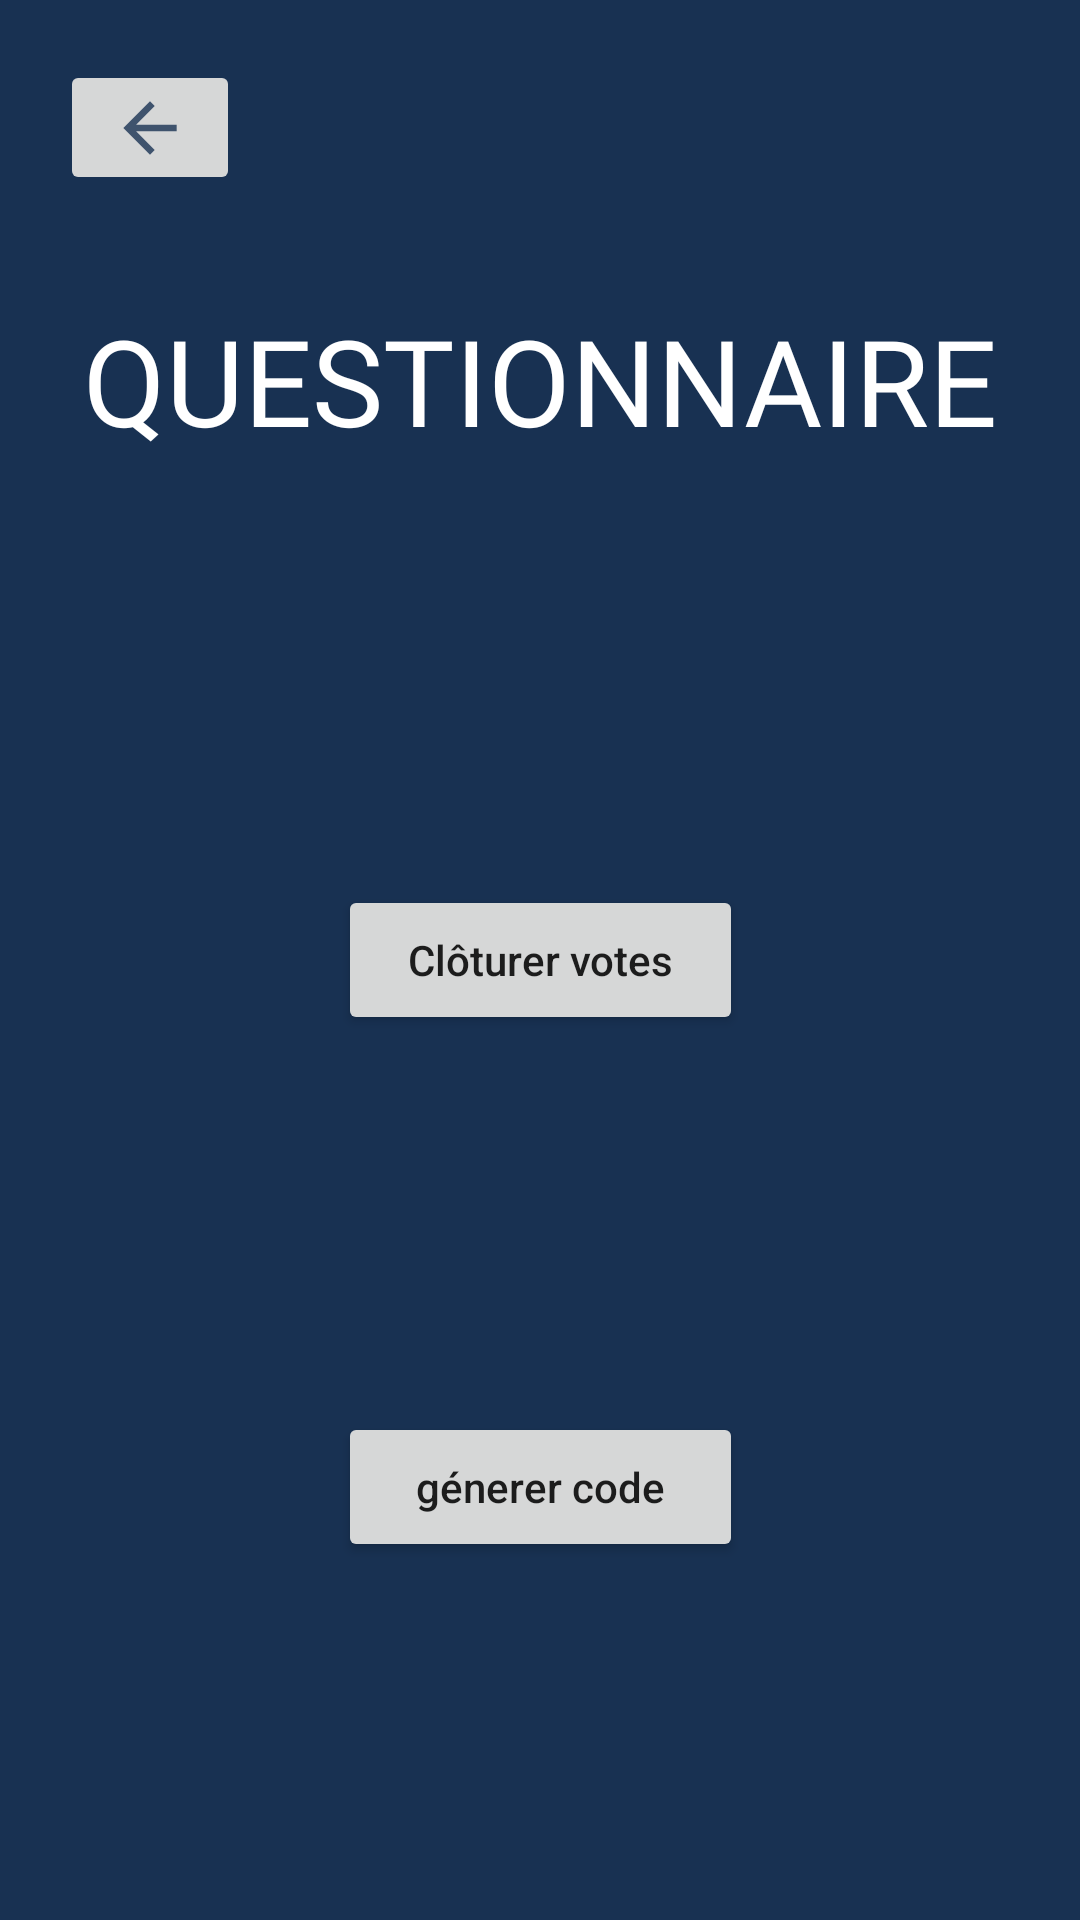

Android layout source for this screen:
<!-- AndroidManifest.xml: application theme Theme.Zapette -->
<!-- res/layout/activity_create_quiz.xml -->
<?xml version="1.0" encoding="utf-8"?>
<androidx.constraintlayout.widget.ConstraintLayout
    xmlns:android="http://schemas.android.com/apk/res/android"
    xmlns:app="http://schemas.android.com/apk/res-auto"
    android:layout_width="match_parent"
    android:layout_height="match_parent"
    android:background="@color/darkblue2">

    <TextView
        android:id="@+id/questionnaire"
        style="@style/TitleTextStyle"
        android:layout_width="wrap_content"
        android:layout_height="wrap_content"
        android:text="QUESTIONNAIRE"
        app:layout_constraintEnd_toEndOf="parent"
        app:layout_constraintStart_toStartOf="parent"
        app:layout_constraintTop_toTopOf="parent"
        android:layout_marginTop="@dimen/default_margin">
    </TextView>

    <Button
        android:id="@+id/closeVotes"
        android:layout_width="135dp"
        android:layout_height="50dp"
        android:text="Clôturer votes"
        android:textAllCaps="false"
        app:layout_constraintBottom_toBottomOf="parent"
        app:layout_constraintEnd_toEndOf="parent"
        app:layout_constraintStart_toStartOf="parent"
        app:layout_constraintTop_toTopOf="parent">
    </Button>

    <ImageButton
        android:id="@+id/buttonBack2"
        android:layout_width="60dp"
        android:layout_height="45dp"
        android:layout_marginLeft="@dimen/margin_back_button"
        android:layout_marginTop="@dimen/margin_back_button"
        android:src="@drawable/ic_backblue"
        app:layout_constraintStart_toStartOf="parent"
        app:layout_constraintTop_toTopOf="parent">
    </ImageButton>
    <Button
        android:id="@+id/btnGenerate"
        android:layout_width="135dp"
        android:layout_height="50dp"
        android:onClick="buttonPressed"
        android:text="génerer code"
        android:textAllCaps="false"
        app:layout_constraintBottom_toBottomOf="parent"
        app:layout_constraintEnd_toEndOf="parent"
        app:layout_constraintStart_toStartOf="parent"
        app:layout_constraintTop_toTopOf="parent"
        app:layout_constraintVertical_bias="0.798">
    </Button>

    <TextView
        android:id="@+id/textView2"
        android:layout_width="wrap_content"
        android:layout_height="wrap_content"
        android:text=""
        android:textColor="@color/white"
        app:layout_constraintBottom_toBottomOf="parent"
        app:layout_constraintEnd_toEndOf="parent"
        app:layout_constraintStart_toStartOf="parent"
        app:layout_constraintTop_toBottomOf="@+id/btnGenerate" />

    <ImageView
        android:id="@+id/imageQrCode"
        android:layout_width="100dp"
        android:layout_height="100dp"
        app:layout_constraintBottom_toBottomOf="@+id/textView2"
        app:layout_constraintEnd_toStartOf="@+id/textView2"
        app:layout_constraintStart_toStartOf="parent"
        app:layout_constraintTop_toTopOf="@+id/textView2">

    </ImageView>


</androidx.constraintlayout.widget.ConstraintLayout>
<!-- resources referenced by this layout -->
<resources>
  <color name="darkblue2">#183152</color>
  <color name="white">#FFFFFFFF</color>
  <dimen name="default_margin">100dp</dimen>
  <dimen name="margin_back_button">20dp</dimen>
  <!-- drawable ic_backblue (drawable-anydpi) -->
  <vector xmlns:android="http://schemas.android.com/apk/res/android"
      android:width="24dp"
      android:height="24dp"
      android:viewportWidth="24"
      android:viewportHeight="24"
      android:tint="#183152"
      android:alpha="0.8"
      android:autoMirrored="true">
    <group android:scaleX="1.1111112"
        android:scaleY="1.1111112"
        android:translateX="-1.3333334"
        android:translateY="-1.3333334">
      <path
          android:fillColor="@android:color/white"
          android:pathData="M20,11H7.83l5.59,-5.59L12,4l-8,8 8,8 1.41,-1.41L7.83,13H20v-2z"/>
    </group>
  </vector>
  <style name="TitleTextStyle">
          <item name="android:textColor">@color/white</item>
          <item name="android:textSize">40sp</item>
          <item name="android:fontFamily">@font/kanit</item>
      </style>
  <style name="Theme.Zapette" parent="Theme.AppCompat.Light.NoActionBar">
          
          <item name="colorPrimary">@color/purple_500</item>
          <item name="colorPrimaryVariant">@color/purple_700</item>
          <item name="colorOnPrimary">@color/white</item>
          
          <item name="colorSecondary">@color/teal_200</item>
          <item name="colorSecondaryVariant">@color/teal_700</item>
          <item name="colorOnSecondary">@color/black</item>
          
  
          <item name="android:statusBarColor" tools:targetApi="l">@color/darkblue2</item>
          
      </style>
  <color name="purple_500">#FF6200EE</color>
  <color name="purple_700">#FF3700B3</color>
  <color name="teal_200">#FF03DAC5</color>
  <color name="teal_700">#FF018786</color>
  <color name="black">#FF000000</color>
</resources>
